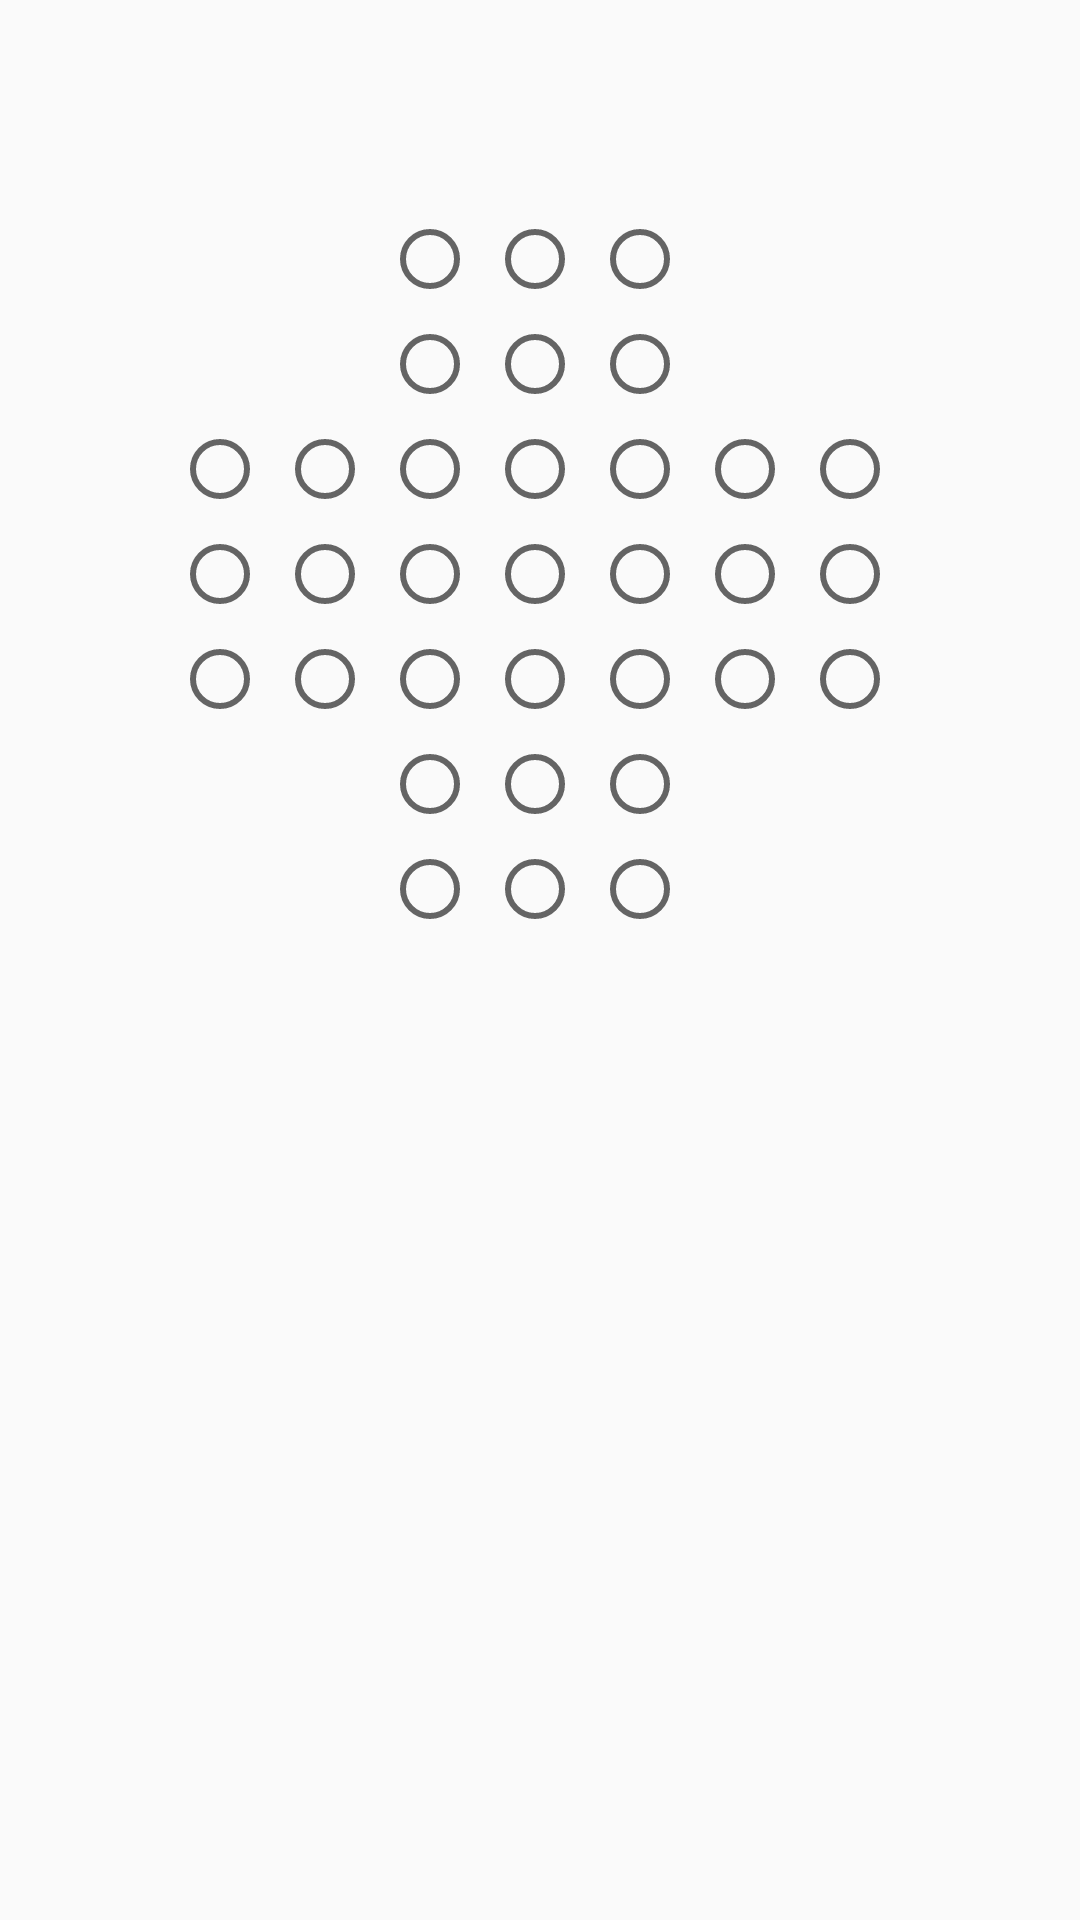

This screen was rendered from an Android layout file. Write that file and the resources it references.
<!-- AndroidManifest.xml: application theme AppTheme -->
<!-- res/layout/activity_main.xml -->
<?xml version="1.0" encoding="utf-8"?>
<LinearLayout xmlns:android="http://schemas.android.com/apk/res/android"
    xmlns:tools="http://schemas.android.com/tools"
    android:layout_width="match_parent"
    android:layout_height="match_parent"
    android:orientation="vertical"
    tools:context=".MainActivity"
    tools:ignore="RtlHardcoded">

    <LinearLayout
        android:id="@+id/informacionPartida"
        android:layout_width="match_parent"
        android:layout_height="wrap_content"
        android:orientation="vertical">

        <TextView
            android:id="@+id/tvFichasRestantes"
            android:layout_width="wrap_content"
            android:layout_height="wrap_content"></TextView>

    </LinearLayout>

    <TextView
        android:id="@+id/barraEstado"
        android:layout_width="match_parent"
        android:layout_height="@dimen/height_status_bar" />

    <RelativeLayout
        android:layout_width="match_parent"
        android:layout_height="wrap_content">

        
        <RadioButton
            android:id="@+id/p03"
            style="@style/SCeltaRadioButton"
            android:layout_toStartOf="@+id/p14" />

        <RadioButton
            android:id="@+id/p02"
            style="@style/SCeltaRadioButton"
            android:layout_toLeftOf="@id/p03" />

        <RadioButton
            android:id="@+id/p04"
            style="@style/SCeltaRadioButton"
            android:layout_toRightOf="@id/p03" />

        
        <RadioButton
            android:id="@+id/p13"
            style="@style/SCeltaRadioButton"
            android:layout_below="@+id/p03"
            android:layout_centerHorizontal="true" />

        <RadioButton
            android:id="@+id/p12"
            style="@style/SCeltaRadioButton"
            android:layout_below="@id/p02"
            android:layout_toLeftOf="@id/p13" />

        <RadioButton
            android:id="@+id/p14"
            style="@style/SCeltaRadioButton"
            android:layout_below="@id/p04"
            android:layout_toRightOf="@id/p13" />

        
        <RadioButton
            android:id="@+id/p23"
            style="@style/SCeltaRadioButton"
            android:layout_below="@id/p13"
            android:layout_centerHorizontal="true" />

        <RadioButton
            android:id="@+id/p22"
            style="@style/SCeltaRadioButton"
            android:layout_below="@id/p12"
            android:layout_toLeftOf="@id/p23" />

        <RadioButton
            android:id="@+id/p21"
            style="@style/SCeltaRadioButton"
            android:layout_below="@id/p12"
            android:layout_toLeftOf="@id/p22" />

        <RadioButton
            android:id="@+id/p20"
            style="@style/SCeltaRadioButton"
            android:layout_below="@id/p12"
            android:layout_toLeftOf="@id/p21" />

        <RadioButton
            android:id="@+id/p24"
            style="@style/SCeltaRadioButton"
            android:layout_below="@id/p14"
            android:layout_toRightOf="@id/p23" />

        <RadioButton
            android:id="@+id/p25"
            style="@style/SCeltaRadioButton"
            android:layout_below="@id/p14"
            android:layout_toRightOf="@id/p24" />

        <RadioButton
            android:id="@+id/p26"
            style="@style/SCeltaRadioButton"
            android:layout_below="@id/p14"
            android:layout_toRightOf="@id/p25" />

        
        <RadioButton
            android:id="@+id/p33"
            style="@style/SCeltaRadioButton"
            android:layout_below="@id/p23"
            android:layout_centerHorizontal="true" />

        <RadioButton
            android:id="@+id/p32"
            style="@style/SCeltaRadioButton"
            android:layout_below="@id/p22"
            android:layout_toLeftOf="@id/p33" />

        <RadioButton
            android:id="@+id/p31"
            style="@style/SCeltaRadioButton"
            android:layout_below="@id/p22"
            android:layout_toLeftOf="@id/p32" />

        <RadioButton
            android:id="@+id/p30"
            style="@style/SCeltaRadioButton"
            android:layout_below="@id/p22"
            android:layout_toLeftOf="@id/p31" />

        <RadioButton
            android:id="@+id/p34"
            style="@style/SCeltaRadioButton"
            android:layout_below="@id/p24"
            android:layout_toRightOf="@id/p33" />

        <RadioButton
            android:id="@+id/p35"
            style="@style/SCeltaRadioButton"
            android:layout_below="@id/p24"
            android:layout_toRightOf="@id/p34" />

        <RadioButton
            android:id="@+id/p36"
            style="@style/SCeltaRadioButton"
            android:layout_below="@id/p24"
            android:layout_toRightOf="@id/p35" />

        
        <RadioButton
            android:id="@+id/p43"
            style="@style/SCeltaRadioButton"
            android:layout_below="@id/p33"
            android:layout_centerHorizontal="true" />

        <RadioButton
            android:id="@+id/p42"
            style="@style/SCeltaRadioButton"
            android:layout_below="@id/p32"
            android:layout_toLeftOf="@id/p43" />

        <RadioButton
            android:id="@+id/p41"
            style="@style/SCeltaRadioButton"
            android:layout_below="@id/p32"
            android:layout_toLeftOf="@id/p42" />

        <RadioButton
            android:id="@+id/p40"
            style="@style/SCeltaRadioButton"
            android:layout_below="@id/p32"
            android:layout_toLeftOf="@id/p41" />

        <RadioButton
            android:id="@+id/p44"
            style="@style/SCeltaRadioButton"
            android:layout_below="@id/p34"
            android:layout_toRightOf="@id/p43" />

        <RadioButton
            android:id="@+id/p45"
            style="@style/SCeltaRadioButton"
            android:layout_below="@id/p34"
            android:layout_toRightOf="@id/p44" />

        <RadioButton
            android:id="@+id/p46"
            style="@style/SCeltaRadioButton"
            android:layout_below="@id/p34"
            android:layout_toRightOf="@id/p45" />

        
        <RadioButton
            android:id="@+id/p53"
            style="@style/SCeltaRadioButton"
            android:layout_below="@+id/p43"
            android:layout_centerHorizontal="true" />

        <RadioButton
            android:id="@+id/p52"
            style="@style/SCeltaRadioButton"
            android:layout_below="@id/p42"
            android:layout_toLeftOf="@id/p53" />

        <RadioButton
            android:id="@+id/p54"
            style="@style/SCeltaRadioButton"
            android:layout_below="@id/p44"
            android:layout_toRightOf="@id/p53" />

        
        <RadioButton
            android:id="@+id/p63"
            style="@style/SCeltaRadioButton"
            android:layout_below="@+id/p53"
            android:layout_centerHorizontal="true" />

        <RadioButton
            android:id="@+id/p62"
            style="@style/SCeltaRadioButton"
            android:layout_below="@id/p52"
            android:layout_toLeftOf="@id/p63" />

        <RadioButton
            android:id="@+id/p64"
            style="@style/SCeltaRadioButton"
            android:layout_below="@id/p54"
            android:layout_toRightOf="@id/p63" />

    </RelativeLayout>
</LinearLayout>
<!-- resources referenced by this layout -->
<resources>
  <dimen name="height_status_bar">50dp</dimen>
  <style name="SCeltaRadioButton">
          <item name="android:layout_width">@dimen/button_side</item>
          <item name="android:layout_height">@dimen/button_side</item>
          <item name="android:onClick">fichaPulsada</item>
      </style>
  <style name="AppTheme" parent="Theme.AppCompat.Light">
          
      </style>
  <dimen name="button_side">35dp</dimen>
</resources>
